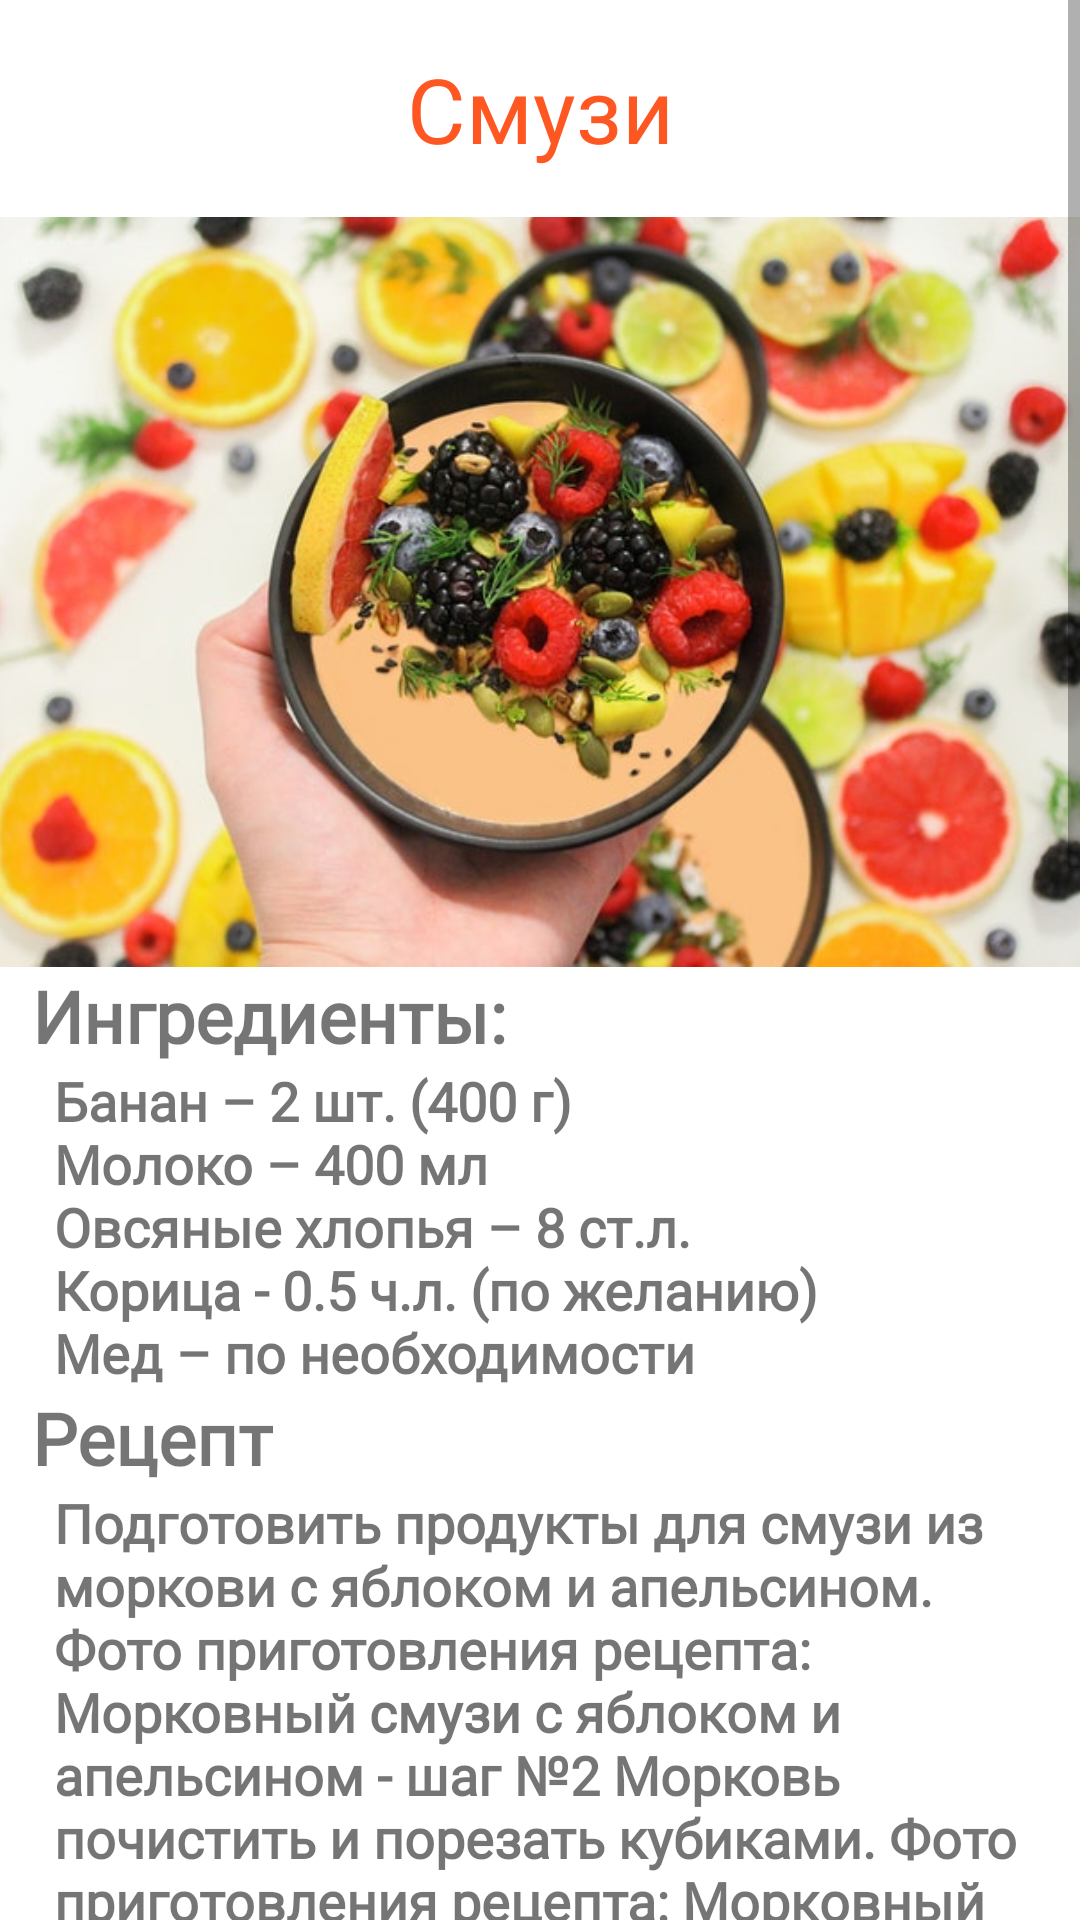

Write the Android layout XML for this screen, with the resource values it uses.
<!-- AndroidManifest.xml: application theme Theme.Smoothie -->
<!-- res/layout/fragment_display_recipe.xml -->
<?xml version="1.0" encoding="utf-8"?>
<FrameLayout xmlns:android="http://schemas.android.com/apk/res/android"
    xmlns:app="http://schemas.android.com/apk/res-auto"
    xmlns:tools="http://schemas.android.com/tools"
    android:layout_width="match_parent"
    android:layout_height="match_parent"
    tools:context="presentation.DisplayRecipeFragment">

    <androidx.constraintlayout.widget.ConstraintLayout
        android:id="@+id/ConstraintLayoutPart"
        android:layout_width="match_parent"
        android:layout_height="match_parent"
        android:visibility="gone">

        <include layout="@layout/part_result" />
    </androidx.constraintlayout.widget.ConstraintLayout>

    <ScrollView
        android:id="@+id/scrollView"
        android:layout_width="match_parent"
        android:layout_height="match_parent"
        android:visibility="visible"
        tools:ignore="UselessParent">

        <androidx.constraintlayout.widget.ConstraintLayout
            android:layout_width="match_parent"
            android:layout_height="wrap_content">

            <TextView
                android:id="@+id/heading_recipe"
                android:layout_width="match_parent"
                android:layout_height="wrap_content"
                android:layout_marginTop="16sp"
                android:fontFamily="@font/merriweather_black_italic"
                android:text="@string/test_smoothie"
                android:textAlignment="center"
                android:textColor="@color/carrot"
                android:textSize="30sp"
                app:layout_constraintStart_toStartOf="parent"
                app:layout_constraintTop_toTopOf="parent" />

            <ImageView
                android:id="@+id/banner"
                android:layout_width="match_parent"
                android:layout_height="250sp"
                android:layout_marginTop="16sp"
                android:contentDescription="@string/preview"
                android:scaleType="centerCrop"
                android:src="@drawable/smoothie"
                app:layout_constraintEnd_toEndOf="parent"
                app:layout_constraintStart_toStartOf="parent"
                app:layout_constraintTop_toBottomOf="@id/heading_recipe" />

            <TextView
                android:id="@+id/textView_ingredients"
                android:layout_width="wrap_content"
                android:layout_height="wrap_content"
                android:fontFamily="@font/oswald"
                android:text="@string/ingredients"
                android:textSize="24sp"
                android:textStyle="bold"
                app:layout_constraintStart_toEndOf="@+id/guideline_headers"
                app:layout_constraintTop_toBottomOf="@+id/banner" />

            <TextView
                android:id="@+id/ingredients"
                android:layout_width="wrap_content"
                android:layout_height="wrap_content"
                android:fontFamily="@font/open_sans_italic"
                android:text="@string/test_text_ingredients"
                android:textSize="18sp"
                android:textStyle="bold"
                app:layout_constrainedHeight="true"
                app:layout_constrainedWidth="true"
                app:layout_constraintEnd_toStartOf="@+id/guideline_text_end"
                app:layout_constraintHorizontal_bias="0"
                app:layout_constraintStart_toEndOf="@+id/guideline_text_start"
                app:layout_constraintTop_toBottomOf="@+id/textView_ingredients" />

            <TextView
                android:id="@+id/textView_recipe"
                android:layout_width="wrap_content"
                android:layout_height="wrap_content"
                android:fontFamily="@font/oswald"
                android:text="@string/recipe"
                android:textSize="24sp"
                android:textStyle="bold"
                app:layout_constraintStart_toEndOf="@+id/guideline_headers"
                app:layout_constraintTop_toBottomOf="@+id/ingredients" />

            <TextView
                android:id="@+id/recipe"
                android:layout_width="wrap_content"
                android:layout_height="wrap_content"
                android:fontFamily="@font/open_sans_italic"
                android:text="@string/test_text_recipe"
                android:textAllCaps="false"
                android:textSize="18sp"
                android:textStyle="bold"
                app:layout_constrainedHeight="true"
                app:layout_constrainedWidth="true"
                app:layout_constraintEnd_toStartOf="@+id/guideline_text_end"
                app:layout_constraintHorizontal_bias="0"
                app:layout_constraintStart_toEndOf="@+id/guideline_text_start"
                app:layout_constraintTop_toBottomOf="@+id/textView_recipe" />

            <androidx.constraintlayout.widget.Barrier
                android:id="@+id/barrier_recipe"
                android:layout_width="0dp"
                android:layout_height="0dp"
                app:barrierDirection="bottom"
                app:constraint_referenced_ids="recipe,textView_recipe"
                app:layout_constraintTop_toBottomOf="@id/recipe" />

            <TextView
                android:id="@+id/textView_description"
                android:layout_width="wrap_content"
                android:layout_height="wrap_content"
                android:fontFamily="@font/oswald"
                android:text="@string/description"
                android:textSize="24sp"
                android:textStyle="bold"
                app:layout_constraintStart_toEndOf="@+id/guideline_headers"
                app:layout_constraintTop_toBottomOf="@+id/barrier_recipe" />

            <TextView
                android:id="@+id/description"
                android:layout_width="wrap_content"
                android:layout_height="wrap_content"
                android:fontFamily="@font/open_sans_italic"
                android:text="@string/test_text_description"
                android:textSize="18sp"
                android:textStyle="bold"
                app:layout_constrainedHeight="true"
                app:layout_constrainedWidth="true"
                app:layout_constraintEnd_toStartOf="@+id/guideline_text_end"
                app:layout_constraintHorizontal_bias="0"
                app:layout_constraintStart_toEndOf="@+id/guideline_text_start"
                app:layout_constraintTop_toBottomOf="@+id/textView_description" />

            <androidx.constraintlayout.widget.Guideline
                android:id="@+id/guideline_headers"
                android:layout_width="wrap_content"
                android:layout_height="wrap_content"
                android:orientation="vertical"
                app:layout_constraintGuide_percent="0.03" />

            <androidx.constraintlayout.widget.Guideline
                android:id="@+id/guideline_text_start"
                android:layout_width="wrap_content"
                android:layout_height="wrap_content"
                android:orientation="vertical"
                app:layout_constraintGuide_percent="0.05" />

            <androidx.constraintlayout.widget.Guideline
                android:id="@+id/guideline_text_end"
                android:layout_width="wrap_content"
                android:layout_height="wrap_content"
                android:orientation="vertical"
                app:layout_constraintGuide_percent="0.95" />
        </androidx.constraintlayout.widget.ConstraintLayout>
    </ScrollView>
</FrameLayout>
<!-- res/layout/part_result.xml (included above) -->
<?xml version="1.0" encoding="utf-8"?>
<merge
    xmlns:android="http://schemas.android.com/apk/res/android"
    xmlns:app="http://schemas.android.com/apk/res-auto"
    xmlns:tools="http://schemas.android.com/tools"
    tools:parentTag="androidx.constraintlayout.widget.ConstraintLayout"
    android:layout_width="match_parent"
    android:layout_height="110dp"
    android:paddingStart="8dp"
    android:paddingEnd="8dp">

    <ProgressBar
        android:id="@+id/progressBar"
        style="?android:attr/progressBarStyle"
        android:layout_width="wrap_content"
        android:layout_height="wrap_content"
        app:layout_constraintBottom_toBottomOf="parent"
        app:layout_constraintEnd_toEndOf="parent"
        app:layout_constraintStart_toStartOf="parent"
        app:layout_constraintTop_toTopOf="parent" />

    <LinearLayout
        android:id="@+id/errorContainer"
        android:layout_width="0dp"
        android:layout_height="wrap_content"
        android:gravity="center_horizontal"
        android:orientation="vertical"
        app:layout_constraintBottom_toBottomOf="parent"
        app:layout_constraintEnd_toEndOf="parent"
        app:layout_constraintStart_toStartOf="parent"
        app:layout_constraintTop_toTopOf="parent">

        <TextView
            android:id="@+id/textError"
            android:layout_width="wrap_content"
            android:layout_height="wrap_content"
            android:gravity="center"
            android:text="@string/error_text_connect"
            android:textSize="20sp" />

        <Button
            android:id="@+id/onTryAgainButton"
            android:layout_width="wrap_content"
            android:layout_height="wrap_content"
            android:text="@string/repeat"
            android:layout_marginTop="6dp" />

    </LinearLayout>
</merge>
<!-- resources referenced by this layout -->
<resources>
  <color name="carrot">#FF5722</color>
  <!-- drawable smoothie: jpg bitmap (drawable-v24, 65904 bytes) -->
  <string name="description">Описание:</string>
  <string name="error_text_connect">Ошибка!\n Пожалуйста повторите позже</string>
  <string name="ingredients">Ингредиенты:</string>
  <string name="preview">Превью</string>
  <string name="recipe">Рецепт</string>
  <string name="repeat">Повторить</string>
  <string name="test_smoothie">Смузи</string>
  <string name="test_text_description">Смузи из яблок, моркови и апельсина – вкусный и полезный напиток для завтрака, который придаст бодрости на весь день. В этом рецепте нет никаких подсластителей, поэтому он идеально подойдёт всем, кто считает калории и бережёт свою фигуру!</string>
  <string name="test_text_ingredients">Банан – 2 шт. (400 г)\nМолоко – 400 мл\nОвсяные хлопья – 8 ст.л.\nКорица - 0.5 ч.л. (по желанию)\nМед – по необходимости</string>
  <string name="test_text_recipe">Подготовить продукты для смузи из моркови с яблоком и апельсином. Фото приготовления рецепта: Морковный смузи с яблоком и апельсином - шаг №2 Морковь почистить и порезать кубиками. Фото приготовления рецепта: Морковный смузи с яблоком и апельсином - шаг №3 Яблоко очистить от кожуры и нарезать кубиками. Фото приготовления рецепта: Морковный смузи с яблоком и апельсином - шаг №4 Апельсин порезать пополам и выжать сок. Фото приготовления рецепта: Морковный смузи с яблоком и апельсином - шаг №5 В чашу миксера влить выжатый сок с мякотью апельсина, отправить туда порезанные морковь и яблоко, добавить половину ложки семян льна. Фото приготовления рецепта: Морковный смузи с яблоком и апельсином - шаг №6 Взбивать сначала в режиме пульсации, а затем на медленной скорости до однородного состояния. Фото приготовления рецепта: Морковный смузи с яблоком и апельсином - шаг №7 Разлить морковный смузи с яблоком и апельсином по бокалам, присыпать семенами льна. Фото приготовления рецепта: Морковный смузи с яблоком и апельсином - шаг №8 Подать к столу. Приятного аппетита!</string>
  <style name="Theme.Smoothie" parent="Theme.MaterialComponents.DayNight.NoActionBar">
          
          <item name="colorPrimary">@color/carrot</item>
          <item name="colorPrimaryVariant">@color/carrot</item>
          <item name="colorOnPrimary">@color/white</item>
          
          <item name="colorSecondary">@color/teal_200</item>
          <item name="colorSecondaryVariant">@color/teal_700</item>
          <item name="colorOnSecondary">@color/black</item>
          
          <item name="android:statusBarColor" tools:targetApi="l">?attr/colorPrimaryVariant</item>
          
      </style>
  <color name="white">#FFFFFFFF</color>
  <color name="teal_200">#FF03DAC5</color>
  <color name="teal_700">#FF018786</color>
  <color name="black">#FF000000</color>
</resources>
